Run: headless pygame with SDL's dummy video driver; simulated clock (each Clock.tick advances the game by its frame time, no real sleeping); random seed 0; keys injected as events and as key.get_pressed() state; mouse plan: one left click at the window centre at the start of phase 2, then a move to the lower-right quarter at the start of phase 3.
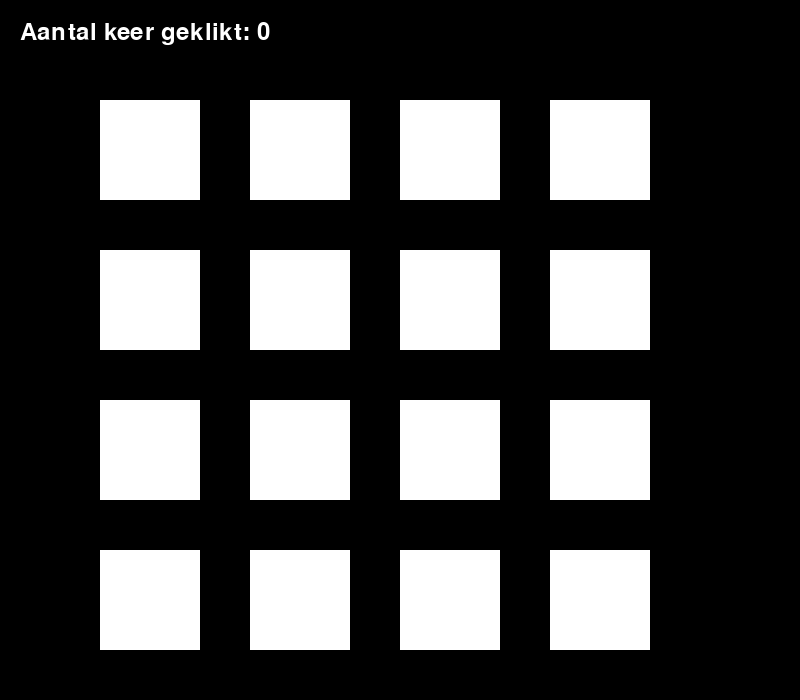
Frame 1 of 4 · flips 1–60 · no input
Frame 2 of 4 · flips 61–180 · clicked the window centre · tapped SPACE, RETURN · held RIGHT (→), D · screen unchanged from frame 1, image omitted
Frame 3 of 4 · flips 181–300 · moved the mouse to the lower-right quarter · held DOWN (↓), S · screen unchanged from frame 2, image omitted
Frame 4 of 4 · flips 301–420 · held LEFT (←), A, UP (↑), W · screen unchanged from frame 3, image omitted

The pygame program that drew these frames:

#memorie

from os import remove
import pygame
import random

pygame.init()

screen = pygame.display.set_mode((800, 700))
pygame.display.set_caption("Kuper Koole Kemorie")

base_color = (255, 255, 255)

colors = [
    (255, 0, 0),       
    (0, 255, 0),       
    (0, 0, 255),       
    (255, 255, 0),     
    (255, 0, 255),     
    (0, 255, 255),     
    (255, 128, 0),     
    (128, 0, 255)      
]
        

kleuren_voor_vierkantjes = colors * 2
random.shuffle(kleuren_voor_vierkantjes)

vierkantjes = [
    (pygame.Rect(100, 100, 100, 100), kleuren_voor_vierkantjes[0]),
    (pygame.Rect(250, 100, 100, 100), kleuren_voor_vierkantjes[1]),
    (pygame.Rect(400, 100, 100, 100), kleuren_voor_vierkantjes[2]),
    (pygame.Rect(550, 100, 100, 100), kleuren_voor_vierkantjes[3]),

    (pygame.Rect(100, 250, 100, 100), kleuren_voor_vierkantjes[4]),
    (pygame.Rect(250, 250, 100, 100), kleuren_voor_vierkantjes[5]),
    (pygame.Rect(400, 250, 100, 100), kleuren_voor_vierkantjes[6]),
    (pygame.Rect(550, 250, 100, 100), kleuren_voor_vierkantjes[7]),

    (pygame.Rect(100, 400, 100, 100), kleuren_voor_vierkantjes[8]),
    (pygame.Rect(250, 400, 100, 100), kleuren_voor_vierkantjes[9]),
    (pygame.Rect(400, 400, 100, 100), kleuren_voor_vierkantjes[10]),
    (pygame.Rect(550, 400, 100, 100), kleuren_voor_vierkantjes[11]),

    (pygame.Rect(100, 550, 100, 100), kleuren_voor_vierkantjes[12]),
    (pygame.Rect(250, 550, 100, 100), kleuren_voor_vierkantjes[13]),
    (pygame.Rect(400, 550, 100, 100), kleuren_voor_vierkantjes[14]),
    (pygame.Rect(550, 550, 100, 100), kleuren_voor_vierkantjes[15])
]


spel_gestart = False
aantal_keer_geklikt = 0
keuzes = []
zichtbare_vierkantjes = []

running = True
while running:
    screen.fill((0, 0, 0))

    for event in pygame.event.get():
        if event.type == pygame.MOUSEBUTTONDOWN:
            mouse_pos = event.pos
            
            for vierkant in drawn_vierkantjes:
                if vierkant[0].collidepoint(mouse_pos):
                    if vierkant not in zichtbare_vierkantjes:
                        zichtbare_vierkantjes.append(vierkant)
                        keuzes.append(vierkant)
                        aantal_keer_geklikt += 1
        if event.type == pygame.QUIT:
            running = False

    else:
        font = pygame.font.Font(None, 36)
        score_teskt = font.render(
            f"Aantal keer geklikt: {aantal_keer_geklikt}", True, (255, 255, 255)
        )
        screen.blit(score_teskt, (20, 20))

    drawn_vierkantjes = []
    for vierkant in vierkantjes:
        if vierkant in zichtbare_vierkantjes:
            kleur = vierkant[1]
        else:
            kleur = base_color

        pygame.draw.rect(screen, kleur, vierkant[0])
        drawn_vierkantjes.append(vierkant)



    if drawn_vierkantjes:
        for vierkant in drawn_vierkantjes:
            if vierkant[0].collidepoint(pygame.mouse.get_pos()):
                pygame.draw.rect(screen, (255, 255, 255), vierkant[0], 5)

    if len(drawn_vierkantjes) == 0:
        font = pygame.font.Font(None, 74)
        font2 = pygame.font.Font(None, 36)
        text = font.render("Wowie Zowie slimmerd!", True, (255, 255, 255))
        text2 = font.render("Druk op Enter om een nieuw spel te starten.", True, (255, 255, 255))
        text_rect = text.get_rect(center=(400, 350))
        screen.blit(text, text_rect)
        text2_rect = text2.get_rect(center=(300, 500))
        screen.blit(text2, text2_rect)

    
            
    
    pygame.display.flip()

    if len(keuzes) == 2:
        if keuzes[0][1] == keuzes[1][1]:
            vierkantjes.remove(keuzes[0])
            vierkantjes.remove(keuzes[1])
        else:
            pygame.time.delay(800)
        zichtbare_vierkantjes = []
        keuzes = []

    pygame.time.Clock().tick(60)
